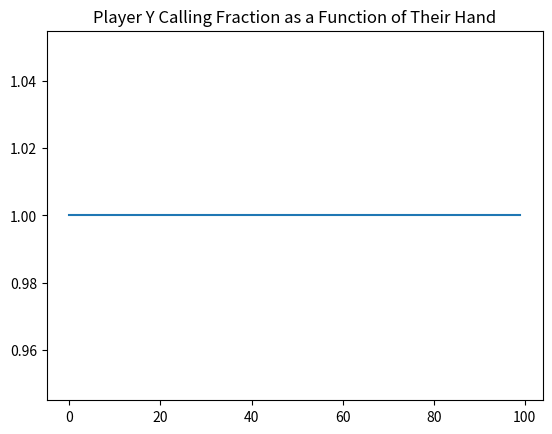

Python code for this plot:
''' 
MATH 519: Poker Project
Authors: Nathaniel Sheets & Lauren Proctor

PART 1:
------------------------------------------------------------------------------
Game 1: 
- Each player antes an amount a forming a pot p=2a.
- Each player receives an independently chosen, uniformly distributed random
  integer between 1 and N.
- Player 1 checks or bets b.
- If player 1 checks, there is a showdown for p.
- If player 1 bets, player 2 may fold or call.
- If player 2 calls there is a showdown for p+2b.

Method (#1):
- In fictitious player, each player chooses the best pure strategy response to
the average play of their opponent over previous iterations of the game.

Deliverables:
- Generate two graphs:
    1. the betting fraction for each card i as a function of i
    2. the calling fraction for each card i as a function of i
------------------------------------------------------------------------------
'''

import matplotlib.pyplot as plt
import random

##########################################################################
# Meaning of Variables:
# ---------------------
# numCards:  defines a deck from 1 to N
# ante:      The contribution at beginning of round pot = 2a
# bet:       the betting amount of the players
# cardDrawn: the cards the players drew that turn as an array [p1c, p2c]
# avgStrat:  average strat as a vector (0 for fold/check & 1 for bet/call)
# amounts:   the amount each player has

class pokerRound:
    """sets up the poker round... can be modded throughout round"""
    N = 1
    p = 0
    a = 1
    b = 1
    d = [1,1]
    s = [0,0]
    am = [1,1]    

    def __init__(self, numCards, pot, ante, bet, drawCards, avgStrat, amounts):
        self.N = numCards
        self.p = pot            # pot
        self.a = ante           # ante
        self.b = bet            # bet
        self.d = drawCards      # player's cards
        self.s = avgStrat       # average strategy
        self.am = amounts       # amount for each player   
    
    def formPot(self):
        for i in range(2):
            self.am[i] -= self.a
            self.p += self.a # decrements ante and increase pot
        return self.p           

    def drawCards(self, cardDrawn):
        self.d = cardDrawn # draws cards that we give
        
    def drawRandCards(self):
        c1 = random.randrange(1, self.N)
        c2 = random.randrange(1, self.N)
        self.d = [c1, c2] # draws randomized cards
        
    def p1Checks(self): # return the winnings of the round
        pot = self.p

        if (self.d[0] > self.d[1]):
            self.am[0] += self.p # if p1 wins
            self.p = 0 # reset pot
            return [pot, 0]
            
        if (self.d[0] < self.d[1]):
            self.am[1] += self.p # if p2 wins
            self.p = 0 # reset pot
            return [0, pot]

    def p1Bets(self):
        self.am[0] -= self.b
        self.p += self.b # decrement amount increase pot

    def p2Folds(self): # return the winnings of the round
        self.am[0] += self.p
        pot = self.p
        self.p = 0 # add winning and reset pot
        return [pot, 0]
            
    def p2Calls(self): # return the winnings of the round
        self.am[1] -= self.b
        self.p += self.b # decrement amount increase pot
        pot = self.p

        if (self.d[0] > self.d[1]):
            self.am[0] += self.p # if p1 wins
            self.p = 0 # reset pot
            return [pot, 0]
            
        if (self.d[0] < self.d[1]):
            self.am[1] += self.p # if p2 wins
            self.p = 0 # reset pot
            return [0, pot]

# fictitious play algorithm based off of class discussion
class fictitiousPlay:
    
    def __init__(self, num, ante, bet, numTry):
        
        # initialize variables
        self.N = num
        self.a = ante
        self.b = bet
        self.I = numTry
        self.bFracs = [1/2] * self.N
        self.cFracs = [1/2] * self.N
        self.bCount = [0] * self.N
        self.cCount = [0] * self.N

    def fictitiousAlg(self):

        #loop over number of tries
        for i in range(1,self.I+1,1):

            # reevaluate betting fraction for player X
            for j in range(1,self.N+1,1):

                checkUtil = 0.0
                betUtil = 0.0

                for k in range(1,self.N+1,1):

                    checkUtil += (1/float(i))*self.xPayoff(j,k,1)
                    betUtil += (1/float(i))*self.xPayoff(j,k,0)

                if betUtil > checkUtil:
                    self.bCount[j-1] += 1

                # set bFracs vector here
                self.bFracs[j-1] = (1/float(i))*self.bCount[j-1]
            
            # reevaluate calling fraction for player Y
            for j in range(1,self.N+1,1):
                
                foldUtil = 0.0
                callUtil = 0.0

                for k in range(1,self.N+1,1):

                    foldUtil += (1/float(i))*self.yPayoff(j,k,1)
                    callUtil += (1/float(i))*self.yPayoff(j,k,0)

                if callUtil > foldUtil:
                    self.cCount[j-1] += 1

                # set cFracs vector here
                self.cFracs[j-1] = (1/float(i))*self.cCount[j-1]
    
    # probably wrong
    def xPayoff(self,x,y,check):
        
        payoff = 0.0
        bY = self.cFracs[y-1]

        if check:
            payoff = (1/float(self.N))*((x-1)*(self.a)+0+(self.N-x)*(-self.a))
        else:
            payoff = (1/float(self.N))*(1-bY)*((x-1)*(self.a)+0+(self.N-x)*(-self.a))
            payoff += (1/float(self.N))*bY*((x-1)*(self.a+self.b)+0+(self.N-x)*(-(self.a+self.b)))

        return payoff
    
    # probably wrong
    def yPayoff(self,y,x,fold):

        payoff = 0.0
        aX = self.bFracs[x-1]

        if fold:
            payoff = -self.a
        else:
            payoff = (1/float(self.N))*aX*((y-1)*(self.a+self.b)+0+(self.N-y)*(-(self.a+self.b)))

        return payoff

    def plotFracs(self):
        
        # plot betting fraction plot
        plt.title('Player X Betting Fraction as a Function of Their Hand')
        plt.plot(self.bFracs)
        plt.savefig('bettingFraction.png')
        
        # plot calling fraction plot
        plt.clf()
        plt.title('Player Y Calling Fraction as a Function of Their Hand')
        plt.plot(self.cFracs)
        plt.savefig('callingFraction.png')

if __name__ == "__main__":

    game = fictitiousPlay(100,1,1,100)
    game.fictitiousAlg()
    game.plotFracs()
    
    # Creates half-street game with:
    #   - Cards labeled 1 to 100
    #   - Initial pot of 0
    #   - Ante of 1 betting unit
    #   - Bet of 2 betting units
    #   - Initial drawing of cards is 1 for each player
    #   - Each player has amount 10 betting units at start
    # pr = pokerRound(100, 0, 1, 2, [1,1], [0,0], [10,10])

    # pr.drawRandCards()
    # print(pr.d)
